Run: headless pygame with SDL's dummy video driver; simulated clock (each Clock.tick advances the game by its frame time, no real sleeping); random seed 0; keys injected as events and as key.get_pressed() state; mouse plan: one left click at the window centre at the start of phase 2, then a move to the lower-right quarter at the start of phase 3.
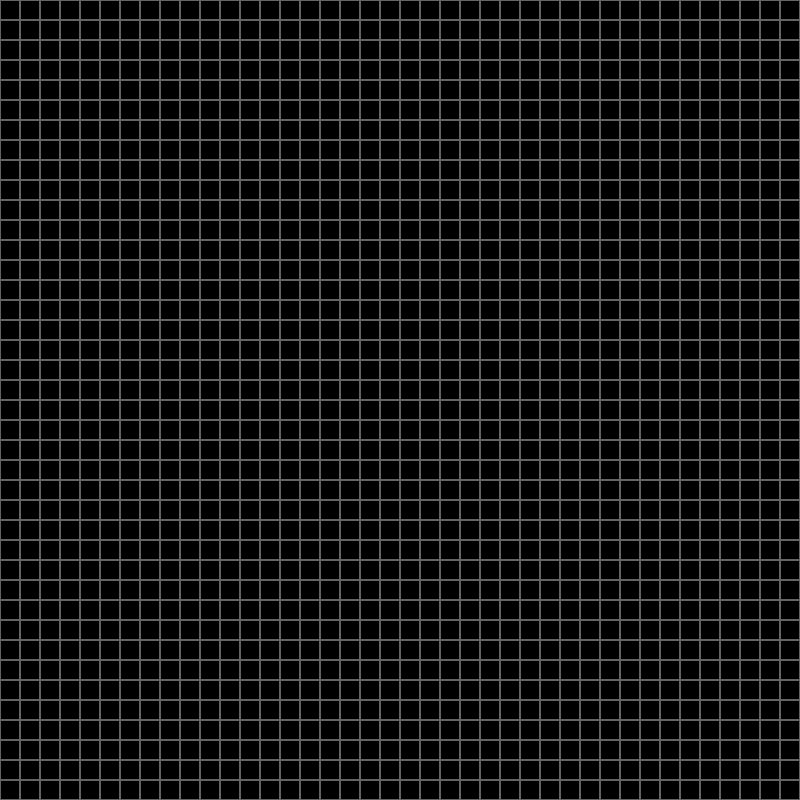
Frame 1 of 4 · flips 1–60 · no input
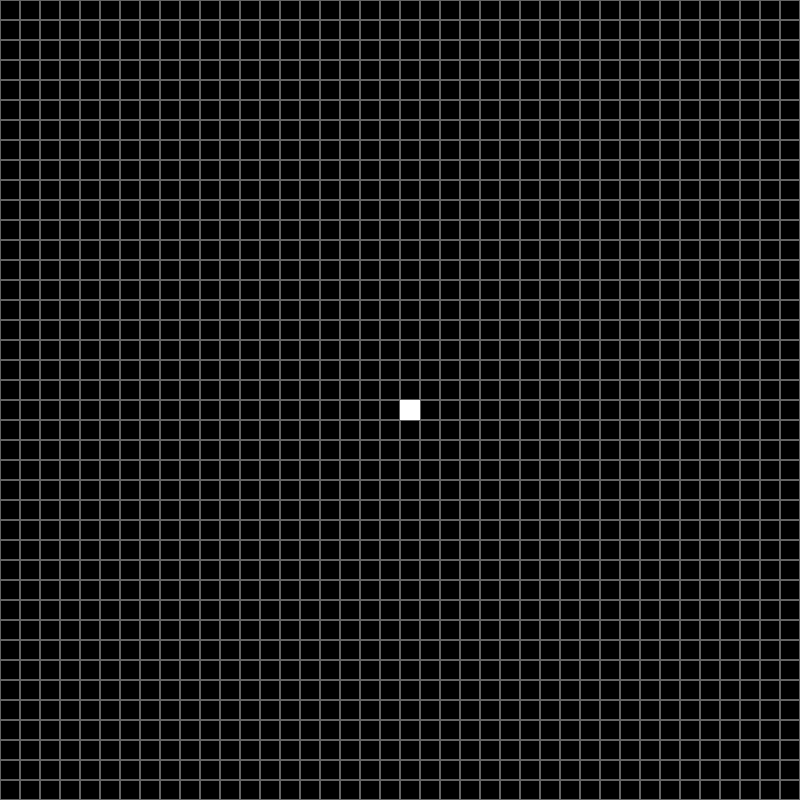
Frame 2 of 4 · flips 61–180 · clicked the window centre · tapped SPACE, RETURN · held RIGHT (→), D
Frame 3 of 4 · flips 181–300 · moved the mouse to the lower-right quarter · held DOWN (↓), S · screen unchanged from frame 2, image omitted
Frame 4 of 4 · flips 301–420 · held LEFT (←), A, UP (↑), W · screen unchanged from frame 3, image omitted

The pygame program that drew these frames:

import pygame as pg, sys

pg.init()
scr = pg.display.set_mode((800, 800))
clock = pg.time.Clock()

class World:
    def __init__(self, width: int, height: int, cell_size: int):
        self.width = width
        self.height = height
        self.cell_size = cell_size

        self.state = {
            (i * self.cell_size, j * self.cell_size): False
            for i in range(self.width // self.cell_size)
            for j in range(self.height // self.cell_size)
        }

        self.x_bound, self.y_bound = self.width // self.cell_size - 1, self.height // self.cell_size - 1
        print(self.x_bound, self.y_bound)

    def render(self, surf: pg.Surface):
        for cell_position, cell_state in self.state.items():
            pg.draw.rect(surf, (100, 100, 100), [*cell_position, self.cell_size, self.cell_size], 1)
            if cell_state: pg.draw.rect(surf, (255, 255, 255), [*cell_position, self.cell_size, self.cell_size])

    def get_cell_state(self, x: int, y: int):
        return self.state[(x * self.cell_size, y * self.cell_size)]
    
    def set_cell_state(self, x: int, y: int, state: bool):
        self.state[(x * self.cell_size, y * self.cell_size)] = state

    def flip_cell_state(self, x: int, y: int):
        if self.get_cell_state(x, y): self.set_cell_state(x, y, False)
        else: self.set_cell_state(x, y, True)

    def check_up(self, x: int, y: int):
        if y - 1 < 0: return False
        return self.get_cell_state(x, y - 1)
    
    def check_down(self, x: int, y: int):
        if y + 1 > self.y_bound: return False
        return self.get_cell_state(x, y + 1)
    
    def check_left(self, x: int, y: int):
        if x - 1 < 0: return False
        return self.get_cell_state(x - 1, y)
    
    def check_right(self, x: int, y: int):
        if x + 1 > self.x_bound: return False
        return self.get_cell_state(x + 1, y)
    
    def check_upper_left(self, x: int, y: int):
        if x - 1 < 0 or y - 1 < 0: return False
        return self.get_cell_state(x - 1, y - 1)
    
    def check_upper_right(self, x: int, y: int):
        if x + 1 > self.x_bound or y - 1 < 0: return False
        return self.get_cell_state(x + 1, y - 1)
    
    def check_lower_left(self, x: int, y: int):
        if x - 1 < 0 or y + 1 > self.y_bound: return False
        return self.get_cell_state(x - 1, y + 1)
    
    def check_lower_right(self, x: int, y: int):
        if x + 1 > self.x_bound or y + 1 > self.y_bound: return False
        return self.get_cell_state(x + 1, y + 1)
    
    def get_number_of_neighbors(self, x: int, y: int):
        return int(
            self.check_down(x, y) + self.check_up(x, y) +
            self.check_right(x, y) + self.check_left(x, y) +
            self.check_lower_left(x, y) + self.check_lower_right(x, y) +
            self.check_upper_left(x, y) + self.check_upper_right(x, y)
        )

    def update_grid(self):
        buffer_state = {
            (i * self.cell_size, j * self.cell_size): False
            for i in range(self.width // self.cell_size)
            for j in range(self.height // self.cell_size)
        }

def main():

    grid = World(800, 800, 20)
    
    while True:
        events = pg.event.get()
        mouse = pg.mouse.get_pos()
        for event in events:
            if event.type == pg.QUIT: sys.exit()

            if event.type == pg.MOUSEBUTTONDOWN:
                grid.flip_cell_state(mouse[0] // grid.cell_size, mouse[1] // grid.cell_size)

                print(grid.get_number_of_neighbors(mouse[0] // grid.cell_size, mouse[1] // grid.cell_size))

        scr.fill((0, 0, 0))
        grid.render(scr)
        pg.display.flip()

if __name__ == "__main__":
    main()
